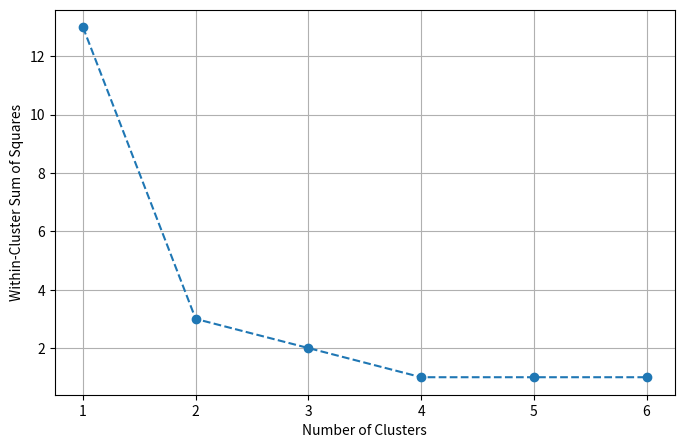
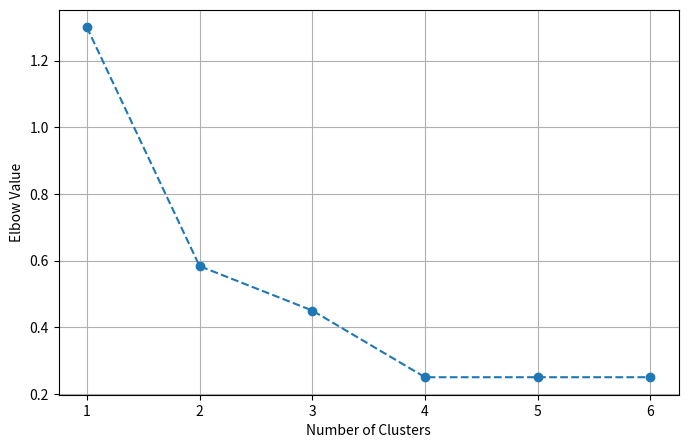

The matplotlib source for these figures, in order:
"""
@Name: Week 4 KModes First Principle.py
@Creation Date: September 19, 2022
@author: Ming-Long Lam, Ph.D.
@organization: Illinois Institute of Technology
(C) All Rights Reserved.
"""

import matplotlib.pyplot as plt
import numpy
import pandas

# Return the modes of the columns of a dataframe in a list
def mymode (df, columns):
   column_mode = []
   for v in columns:
      feature_count = df[v].value_counts(dropna = False)
      column_mode.append(feature_count.index[0])

   return (column_mode)

# Return the first nCluster unique rows in a dataframe
def unique_row (df, nCluster, columns):
   centroid = []
   n_centroid = 0
   for index_0, row_0 in trainData.iterrows():
      if (0 < n_centroid and n_centroid < nCluster):
         for i in range(n_centroid):
            if (numpy.sum(numpy.where(row_0 == centroid[i], 0, 1)) > 0):
               centroid.append(row_0.to_list())
               n_centroid += 1
               break
      elif (n_centroid == 0):
         centroid.append(row_0.to_list())
         n_centroid += 1
      elif (n_centroid == nCluster):
         break

   centroid_df = pandas.DataFrame(centroid, columns = columns)
   return (centroid_df)

# Return the Boolean distances between each row in a dataframe and each row of centroid in a nested list
def boolean_distance (df, centroid):
   df_distance = []
   for index_0, row_0 in df.iterrows():
      row_distance = []
      for index_1, row_1 in centroid.iterrows():
         a_distance = numpy.sum([v0 != v1 for (v0, v1) in zip(row_0, row_1)])
         row_distance.append(a_distance)
      df_distance.append(row_distance)

   return (df_distance)

# Return the Global Frequency distances between each row in a dataframe and each row of centroid in a nested list
def global_frequency (df, centroid, columns, feature_count):

   df_distance = []
   for index_0, row_0 in df.iterrows():
      row_distance = []

      reciprocal_0 = []
      for v_0 in columns:
         count_0 = feature_count.loc[v_0]
         reciprocal_0.append(1.0 / count_0[row_0[v_0]])

      for index_1, row_1 in centroid.iterrows():
         if (numpy.sum(numpy.where(row_1 == row_0, 0, 1)) > 0):
            reciprocal_1 = []
            for v_1 in columns:
               count_1 = feature_count.loc[v_1]
               reciprocal_1.append(1.0 / count_1[row_1[v_1]])
            a_distance = sum(reciprocal_0 + reciprocal_1)
         else:
            a_distance = 0.0
         row_distance.append(a_distance)

      df_distance.append(row_distance)

   return (df_distance)

# A function to identify cluster membership using the Euclidean distance
def KModesCluster (trainData, nCluster, nIteration = 500, tolerance = 1e-7):

   # Initialize
   feature_name = trainData.columns
   n_feature = len(feature_name)

   print('=== Feature Count ===')
   feature_count = pandas.Series(index = feature_name, dtype = object)
   for f in feature_name:
      feature_count[f] = trainData[f].value_counts(dropna = False)
      print('\nFeature: ', f)
      print(feature_count[f])

   centroid = unique_row (trainData, nCluster, feature_name)
   member_prev = numpy.zeros(trainData.shape[0])

   for iter in range(nIteration):
      distance = boolean_distance(trainData, centroid)
      # distance = global_frequency(trainData, centroid, feature_name, feature_count)
      member = numpy.argmin(distance, axis = 1)
      wc_distance = numpy.min(distance, axis = 1)

      print('==================')
      print('Iteration = ', iter)
      print('Centroid: \n', centroid)
      print('Distance: \n', distance)
      print('Member: \n', member)

      centroid = []
      for cluster in range(nCluster):
         inCluster = [m == cluster for m in member]
         if (numpy.sum(inCluster) > 0):
            cur_centroid = mymode(trainData.iloc[inCluster], feature_name)
         else:
            cur_centroid = [' '] * n_feature
         centroid.append(cur_centroid)
      centroid = pandas.DataFrame(centroid, columns = feature_name)

      member_diff = numpy.sum(numpy.abs(member - member_prev))
      if (member_diff > 0):
          member_prev = member
      else:
          break

   return (member, centroid, wc_distance)

trainData = pandas.DataFrame({'Color': ['Black', 'Black', 'Black', 'Yellow', 'Black', 'Black', 'Yellow', 'Black', 'Yellow', 'Yellow'],
                              'Pet': ['Cat', 'Dog', 'Cat', 'Cat', 'Cat', 'Cat', 'Dog', 'Cat', 'Dog', 'Dog'],
                              'Gender': ['Female', 'Male', 'Male', 'Female', 'Female', 'Female', 'Male', 'Female', 'Male', 'Male']})

nCluster = 2
member, centroid, wc_distance = KModesCluster(trainData, nCluster)

for i in range(nCluster):
   print('\nCluster Number = ', i)
   print(trainData.iloc[member == i])

sse_cluster = []
elbow_cluster = []
for nCluster in range(1,7,1):
   member, centroid, wc_distance = KModesCluster(trainData, nCluster)
   sse_cluster.append(sum(wc_distance))
   elbow = 0.0
   for i in range(nCluster):
      sse = 0.0
      nc = 0
      for u, v in zip(member, wc_distance):
         if (u == i):
            nc = nc + 1
            sse = sse + v
      if (nc > 0):
         elbow = elbow + sse / nc
   elbow_cluster.append(elbow)

plt.figure(figsize = (8,5), dpi = 200)
plt.plot(range(1,7,1), sse_cluster, marker = 'o', linestyle = '--' )
plt.xlabel('Number of Clusters')
plt.ylabel('Within-Cluster Sum of Squares')
plt.grid(axis = 'both')
plt.show()

plt.figure(figsize = (8,5), dpi = 200)
plt.plot(range(1,7,1), elbow_cluster, marker = 'o', linestyle = '--' )
plt.xlabel('Number of Clusters')
plt.ylabel('Elbow Value')
plt.grid(axis = 'both')
plt.show()